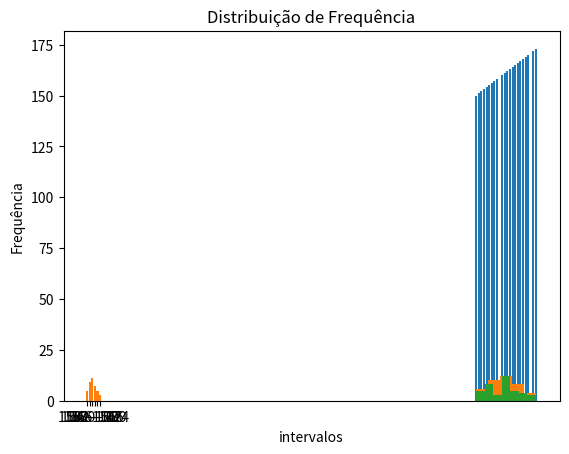

Here is the Python script that generated this plot:
# Distribuyição de Frequência

import pandas as pd
import numpy as np
import matplotlib.pyplot as plt
import seaborn as sns

dados =  np.array([160,165,167,164,160,166,160,161,150,152,173,160,155,164,168,162,161,168,163,156,155,169,151,170,164,155,152,163,160,155,157,156,158,158,161,154,161,156,172,153])

# Ordenação
dados = np.sort(dados)

minimo = dados.min()

maximo = dados.max()

np.unique(dados, return_counts=True)

plt.bar(dados, dados)

# Número de classes i=1+3,3*log(n)

n = len(dados)

i = 1 + 3.3 * np.log10(n)

i = round(i)

# Amplitude = h = (maximo - minimo) / i ---- AA = Xmax - Xmin

AA = maximo - minimo

h = AA / i

import math

h = math.ceil(h)

# Construção da distribuição de frequência

intervalos = np.arange(minimo, maximo + 2, step = h)

intervalo1, intervalo2, intervalo3, intervalo4, intervalo5, intervalo6 = 0,0,0,0,0,0

for i in range(n):
    if dados[i] >= intervalos[0] and dados[i] < intervalos[1]:
        intervalo1 += 1
    elif dados[i] >= intervalos[1] and dados[i] < intervalos[2]:
        intervalo2 += 1
    elif dados[i] >= intervalos[2] and dados[i] < intervalos[3]:
        intervalo3 += 1
    elif dados[i] >= intervalos[3] and dados[i] < intervalos[4]:
        intervalo4 += 1
    elif dados[i] >= intervalos[4] and dados[i] < intervalos[5]:
        intervalo5 += 1
    elif dados[i] >= intervalos[5] and dados[i] < intervalos[6]:
        intervalo6 += 1

lista_intervalos = []

lista_intervalos.append(intervalo1)
lista_intervalos.append(intervalo2)
lista_intervalos.append(intervalo3)
lista_intervalos.append(intervalo4)
lista_intervalos.append(intervalo5)
lista_intervalos.append(intervalo6)

lista_intervalos

lista_classes = []
for i in range(len(intervalos)-1):
    lista_classes.append(str(intervalos[i]) + ' - ' + str(intervalos[i+1]))

lista_classes

plt.bar(lista_classes, lista_intervalos)
plt.title('Distribuição de Frequência')
plt.xlabel('intervalos')
plt.ylabel('Frequência')

plt.show()

# Distribuição de Frequência com Pandas

frequencia, classes = np.histogram(dados)

frequencia

plt.hist(dados, bins = classes);

frequencia, classes = np.histogram(dados, bins = 5)

plt.hist(dados, bins = classes);

frequencia, classes = np.histogram(dados, bins = 'sturges')

plt.hist(dados, bins = classes);

